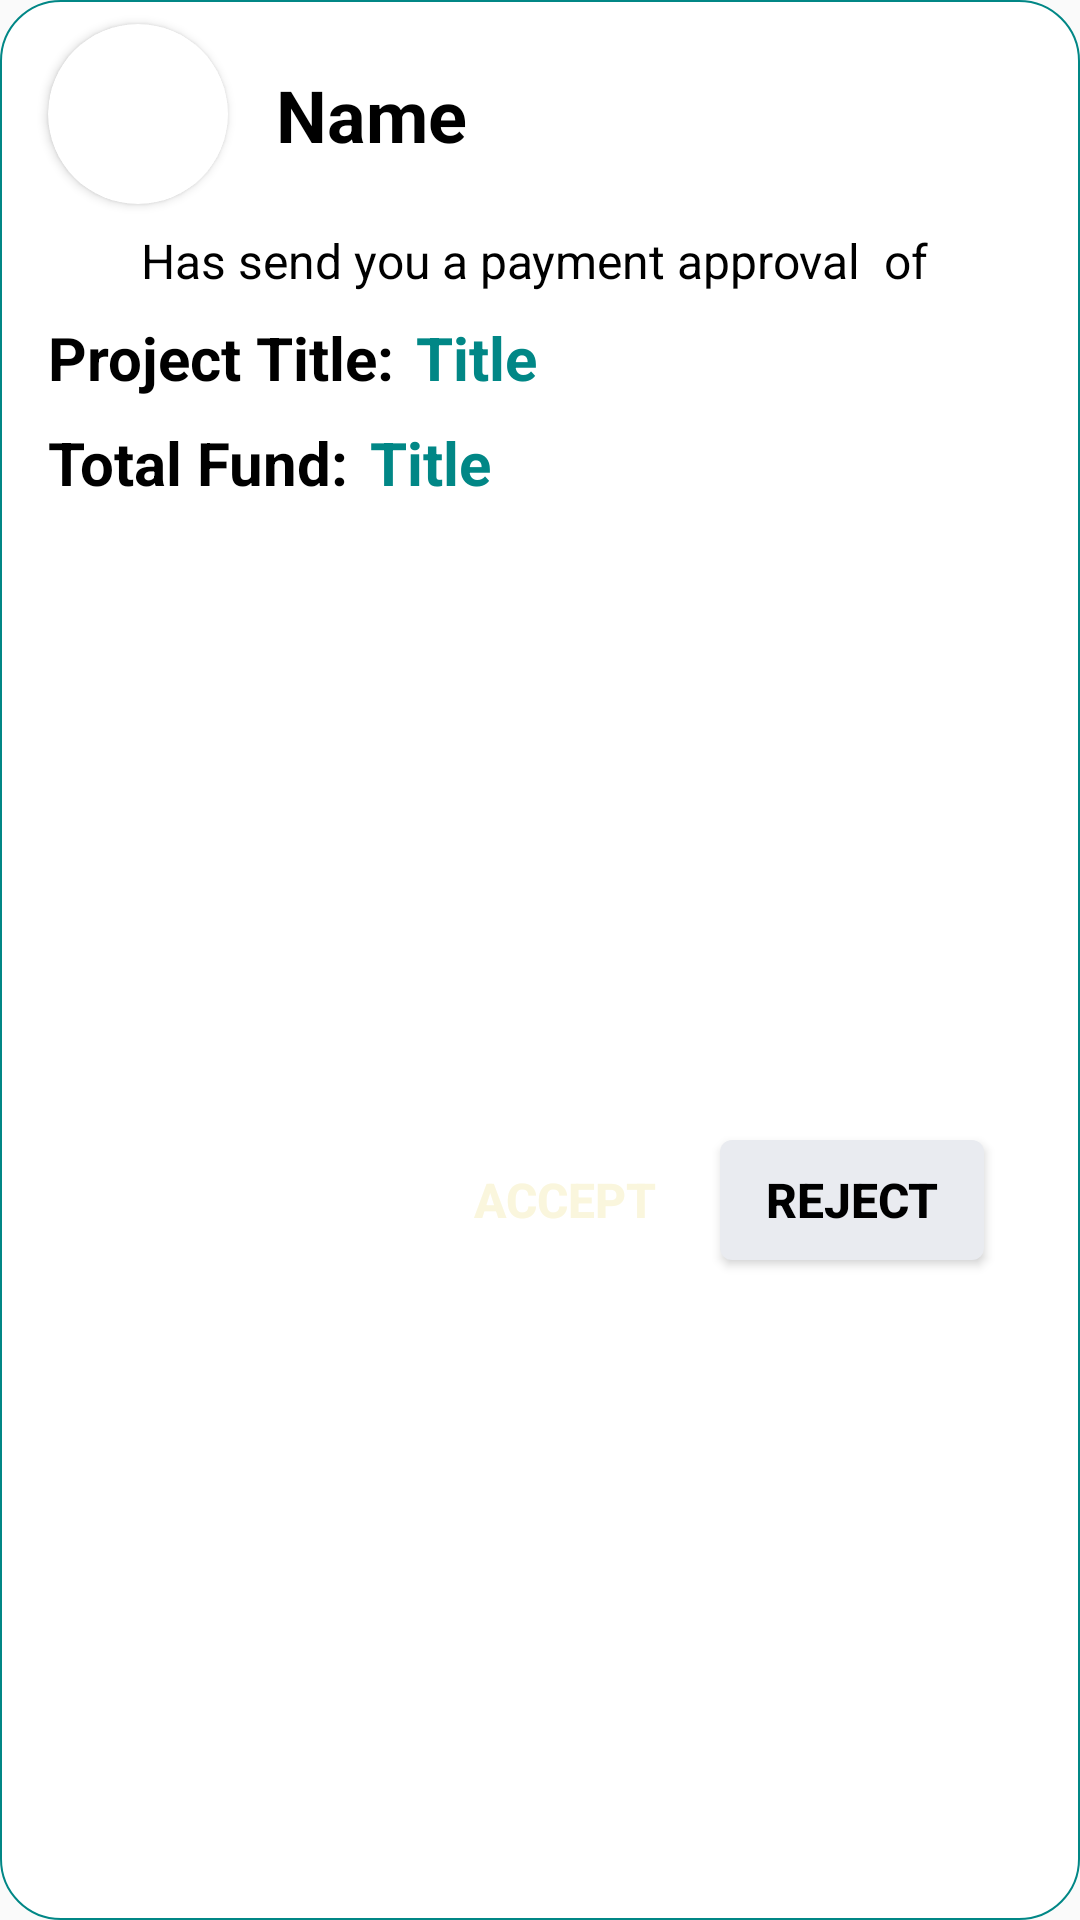

Produce the Android XML layout that renders to this screen, including the resource entries it uses.
<!-- AndroidManifest.xml: application theme Theme.Enterdeck -->
<!-- res/layout/paymentapprovals.xml -->
<?xml version="1.0" encoding="utf-8"?>
<androidx.constraintlayout.widget.ConstraintLayout xmlns:android="http://schemas.android.com/apk/res/android"
    xmlns:app="http://schemas.android.com/apk/res-auto"
    xmlns:tools="http://schemas.android.com/tools"
    android:layout_width="match_parent"
    android:layout_height="wrap_content"
    android:layout_marginTop="10dp"
    android:background="@drawable/backgrounfortextviw">

    <Button
        android:id="@+id/button14"
        android:layout_width="0dp"
        android:layout_height="40dp"
        android:layout_marginStart="8dp"
        android:layout_marginTop="8dp"
        android:layout_marginEnd="32dp"
        android:layout_marginBottom="16dp"
        android:background="@drawable/facebookrejectbuttonbackgorund"
        android:text="Reject"
        android:textColor="@color/black"
        android:textSize="16sp"
        android:textStyle="bold"
        app:layout_constraintBottom_toBottomOf="parent"
        app:layout_constraintEnd_toEndOf="parent"
        app:layout_constraintStart_toEndOf="@+id/view5"
        app:layout_constraintTop_toBottomOf="@+id/textView112" />

    <Button
        android:id="@+id/button13"
        android:layout_width="0dp"
        android:layout_height="40dp"
        android:layout_marginEnd="8dp"
        android:background="@drawable/facebookacceptbuttonbackgorund"
        android:text="Accept"
        android:textColor="@color/bacgroundd"
        android:textSize="16sp"
        android:textStyle="bold"
        app:layout_constraintEnd_toStartOf="@+id/button14"
        app:layout_constraintTop_toTopOf="@+id/button14" />

    <TextView
        android:id="@+id/textView115"
        android:layout_width="wrap_content"
        android:layout_height="wrap_content"
        android:layout_marginTop="8dp"
        android:text="Total Fund:"
        android:textColor="@color/black"
        android:textSize="20sp"
        android:textStyle="bold"
        app:layout_constraintStart_toStartOf="@+id/cardView26"
        app:layout_constraintTop_toBottomOf="@+id/textView111" />

    <TextView
        android:id="@+id/textView113"
        android:layout_width="wrap_content"
        android:layout_height="wrap_content"
        android:layout_marginStart="2dp"
        android:text=" Title"
        android:textColor="@color/teal_700"
        android:textSize="20sp"
        android:textStyle="bold"
        app:layout_constraintBottom_toBottomOf="@+id/textView111"
        app:layout_constraintStart_toEndOf="@+id/textView111"
        app:layout_constraintTop_toTopOf="@+id/textView111" />

    <TextView
        android:id="@+id/textView111"
        android:layout_width="wrap_content"
        android:layout_height="wrap_content"
        android:layout_marginTop="8dp"
        android:text="Project Title:"
        android:textColor="@color/black"
        android:textSize="20sp"
        android:textStyle="bold"
        app:layout_constraintStart_toStartOf="@+id/cardView26"
        app:layout_constraintTop_toBottomOf="@+id/textView110" />

    <TextView
        android:id="@+id/textView112"
        android:layout_width="wrap_content"
        android:layout_height="wrap_content"
        android:layout_marginStart="2dp"
        android:text=" Title"
        android:textColor="@color/teal_700"
        android:textSize="20sp"
        android:textStyle="bold"
        app:layout_constraintBottom_toBottomOf="@+id/textView115"
        app:layout_constraintStart_toEndOf="@+id/textView115"
        app:layout_constraintTop_toTopOf="@+id/textView115" />

    <androidx.cardview.widget.CardView
        android:id="@+id/cardView26"
        android:layout_width="60dp"
        android:layout_height="60dp"
        android:layout_marginStart="16dp"
        android:layout_marginTop="8dp"
        app:cardCornerRadius="30dp"
        app:layout_constraintStart_toStartOf="parent"
        app:layout_constraintTop_toTopOf="parent">

        <ImageView
            android:id="@+id/imageView53"
            android:layout_width="wrap_content"
            android:layout_height="wrap_content"
            android:scaleType="fitCenter"
            app:srcCompat="@drawable/adminphoto" />
    </androidx.cardview.widget.CardView>

    <TextView
        android:id="@+id/textView109"
        android:layout_width="wrap_content"
        android:layout_height="wrap_content"
        android:layout_marginStart="16dp"
        android:text="Name"
        android:textColor="@color/black"
        android:textSize="24sp"
        android:textStyle="bold"
        app:layout_constraintBottom_toBottomOf="@+id/cardView26"
        app:layout_constraintStart_toEndOf="@+id/cardView26"
        app:layout_constraintTop_toTopOf="@+id/cardView26" />

    <TextView
        android:id="@+id/textView110"
        android:layout_width="match_parent"
        android:layout_height="wrap_content"
        android:layout_marginTop="8dp"
        android:gravity="center"
        android:text="Has send you a payment approval  of "
        android:textColor="@color/black"
        android:textSize="16sp"
        app:layout_constraintEnd_toEndOf="parent"
        app:layout_constraintStart_toStartOf="parent"
        app:layout_constraintTop_toBottomOf="@+id/cardView26" />
</androidx.constraintlayout.widget.ConstraintLayout>
<!-- resources referenced by this layout -->
<resources>
  <color name="bacgroundd">#FAF6DD</color>
  <color name="black">#FF000000</color>
  <color name="teal_700">#FF018786</color>
  <!-- drawable backgrounfortextviw (drawable) -->
  <?xml version="1.0" encoding="utf-8"?>
  <shape xmlns:android="http://schemas.android.com/apk/res/android">
   <corners android:radius="20dp"/>
      <solid android:color="@color/white"/>
      <stroke android:color="@color/teal_700" android:width="0.5dp"/>
  
  
  
  
  
  </shape>
  <!-- drawable facebookrejectbuttonbackgorund (drawable) -->
  <?xml version="1.0" encoding="utf-8"?>
  <shape xmlns:android="http://schemas.android.com/apk/res/android">
      <solid android:color="#E9EBF0"/>
      <corners android:radius="4dp"/>
  </shape>
  <style name="Theme.Enterdeck" parent="Theme.AppCompat.DayNight.NoActionBar">
          
          <item name="colorPrimary">@color/purple_500</item>
          <item name="colorPrimaryVariant">@color/purple_700</item>
          <item name="colorOnPrimary">@color/white</item>
          
          <item name="colorSecondary">@color/teal_200</item>
          <item name="colorSecondaryVariant">@color/teal_700</item>
          <item name="colorOnSecondary">@color/black</item>
          
          <item name="android:statusBarColor">?attr/colorPrimaryVariant</item>
          
      </style>
  <color name="white">#FFFFFFFF</color>
  <color name="purple_500">#FF6200EE</color>
  <color name="purple_700">#FF3700B3</color>
  <color name="teal_200">#FF03DAC5</color>
</resources>
